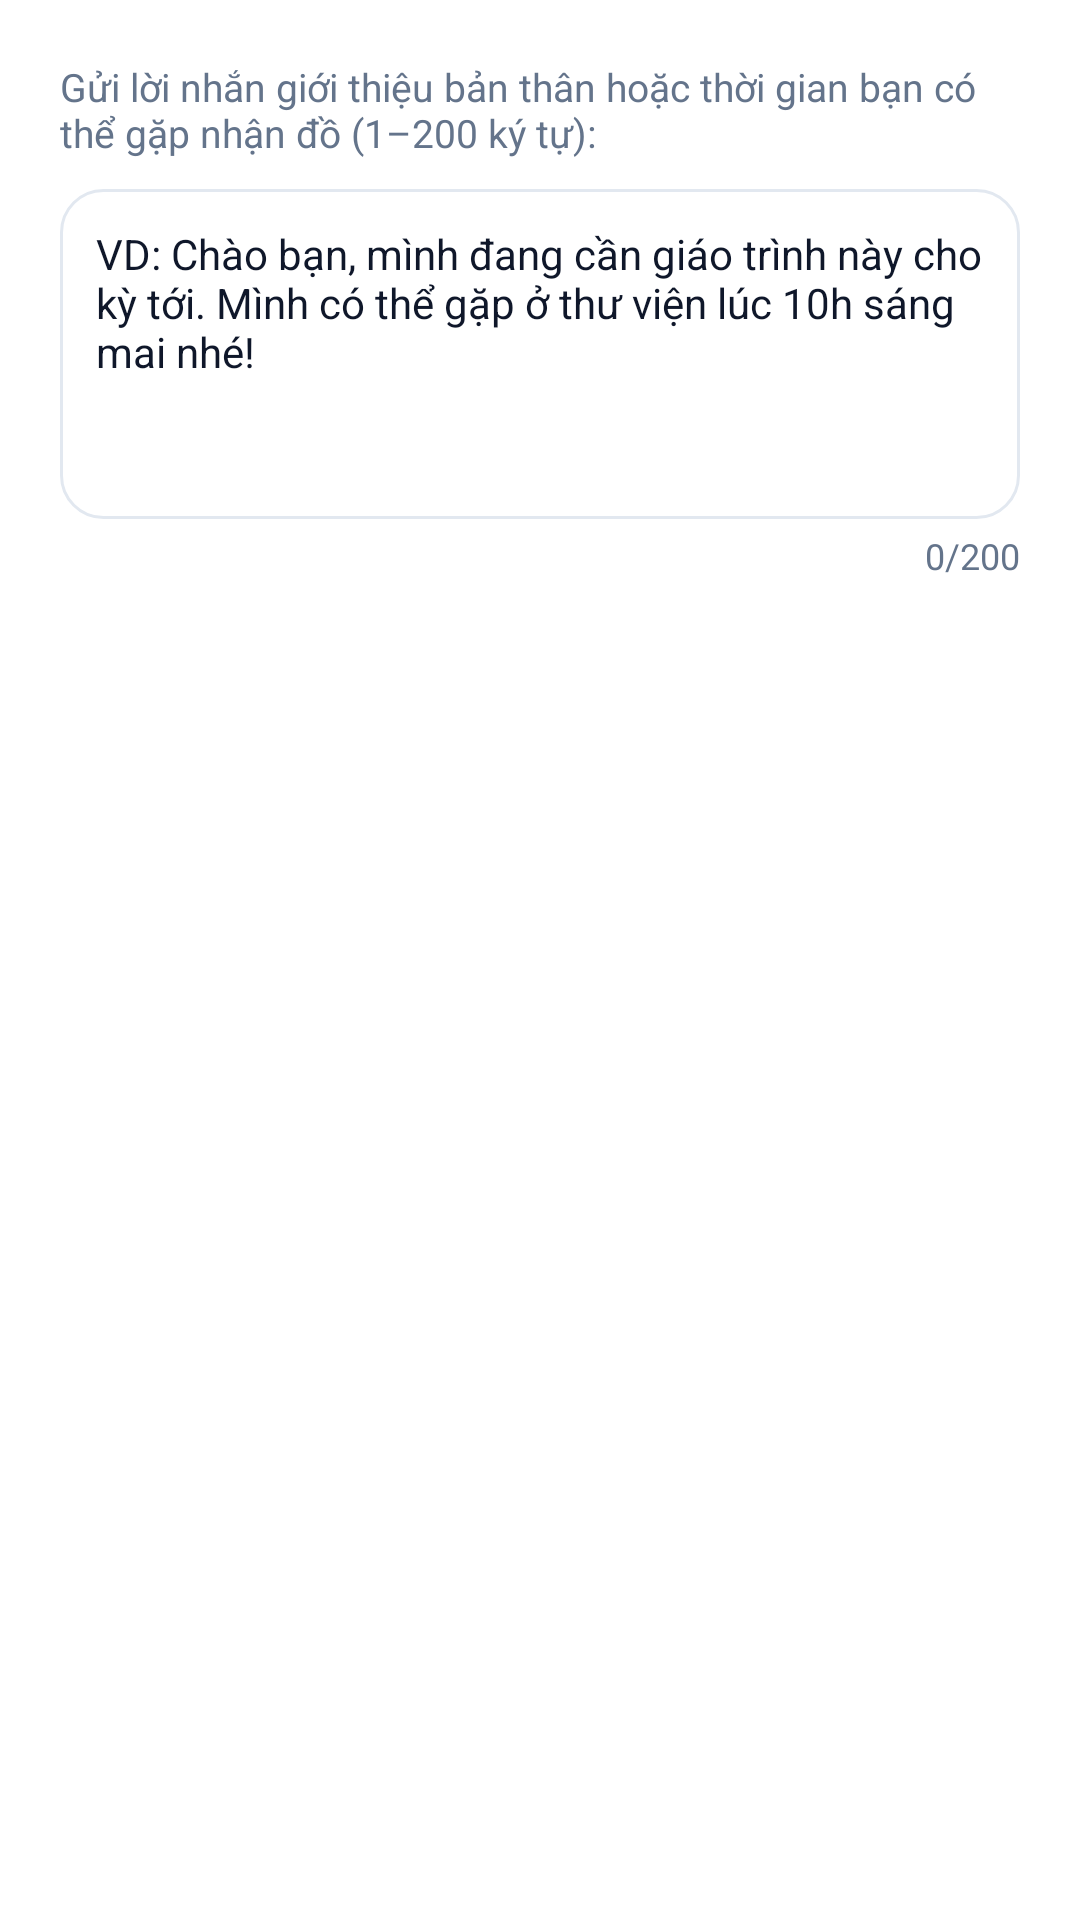

Reconstruct the res/layout file that produces this screen, plus the resources it refers to.
<!-- AndroidManifest.xml: application theme Theme.BaoCaoCuoiKy -->
<!-- res/layout/dialog_send_request.xml -->
<?xml version="1.0" encoding="utf-8"?>
<LinearLayout xmlns:android="http://schemas.android.com/apk/res/android"
    android:layout_width="match_parent"
    android:layout_height="wrap_content"
    android:orientation="vertical"
    android:padding="20dp">

    <TextView
        android:layout_width="match_parent"
        android:layout_height="wrap_content"
        android:text="Gửi lời nhắn giới thiệu bản thân hoặc thời gian bạn có thể gặp nhận đồ (1–200 ký tự):"
        android:textColor="@color/text_secondary"
        android:textSize="13sp" />

    <EditText
        android:id="@+id/edtRequestMessage"
        android:layout_width="match_parent"
        android:layout_height="110dp"
        android:layout_marginTop="10dp"
        android:background="@drawable/bg_search_bar"
        android:gravity="top|start"
        android:hint="VD: Chào bạn, mình đang cần giáo trình này cho kỳ tới. Mình có thể gặp ở thư viện lúc 10h sáng mai nhé!"
        android:inputType="textCapSentences|textMultiLine"
        android:maxLength="200"
        android:padding="12dp"
        android:textColor="@color/text_primary"
        android:textSize="14sp" />

    <TextView
        android:id="@+id/tvCharCount"
        android:layout_width="match_parent"
        android:layout_height="wrap_content"
        android:layout_marginTop="4dp"
        android:gravity="end"
        android:text="0/200"
        android:textColor="@color/text_secondary"
        android:textSize="12sp" />
</LinearLayout>
<!-- resources referenced by this layout -->
<resources>
  <color name="text_primary">#0F172A</color>
  <color name="text_secondary">#64748B</color>
  <!-- drawable bg_search_bar (drawable) -->
  <?xml version="1.0" encoding="utf-8"?>
  <shape xmlns:android="http://schemas.android.com/apk/res/android"
      android:shape="rectangle">
      <solid android:color="@color/white" />
      <corners android:radius="14dp" />
      <stroke
          android:width="1dp"
          android:color="@color/border_gray" />
  </shape>
  <style name="Theme.BaoCaoCuoiKy" parent="Base.Theme.BaoCaoCuoiKy">
          
          <item name="android:navigationBarColor">@android:color/transparent</item>
          <item name="android:statusBarColor">@android:color/transparent</item>
          <item name="android:windowLightStatusBar">?attr/isLightTheme</item>
      </style>
  <color name="white">#FFFFFF</color>
  <color name="border_gray">#E2E8F0</color>
  <style name="Base.Theme.BaoCaoCuoiKy" parent="Theme.Material3.DayNight.NoActionBar">
          <item name="colorPrimary">@color/primary_blue</item>
      </style>
  <color name="primary_blue">#0D47A1</color>
</resources>
